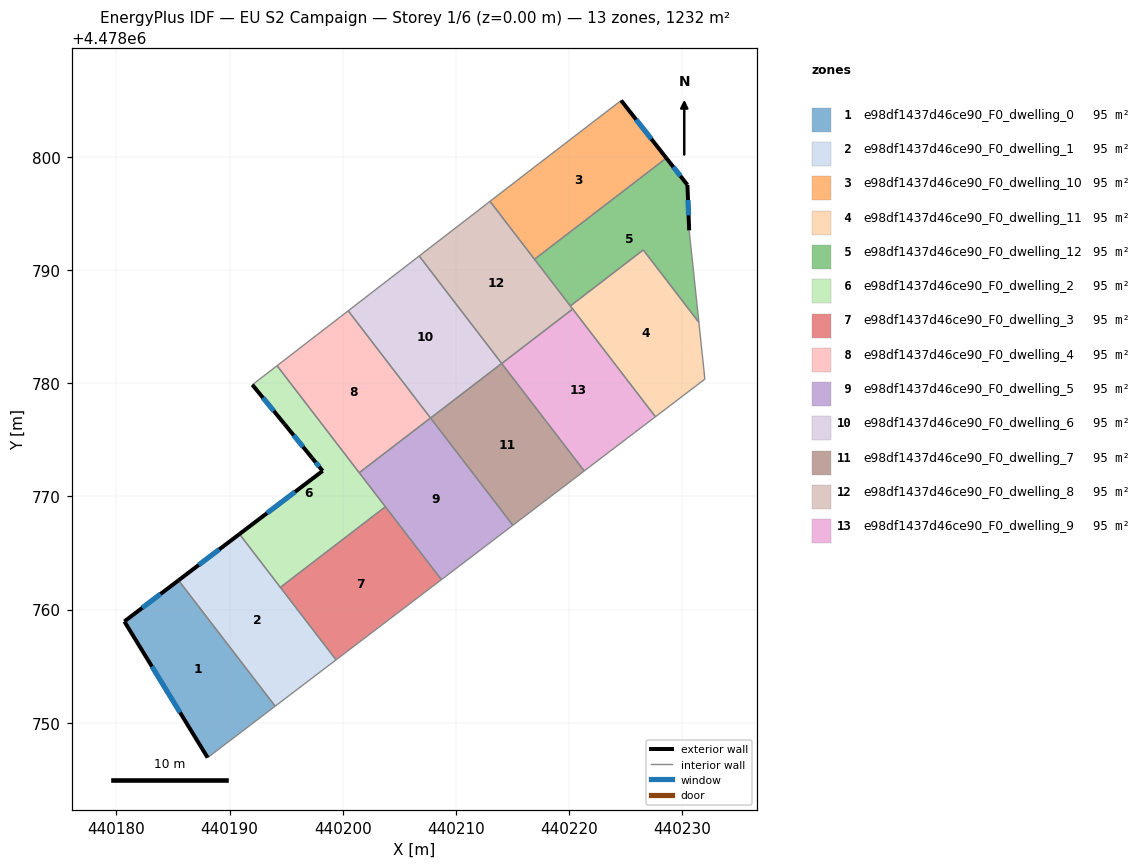
=== STOREY PLAN SPEC (per zone: floor XY polygon, exterior-wall plan segments, windows/doors) ===
zone 1: e98df1437d46ce90_F0_dwelling_0  (94.8 m²)
  floor: (440194.04, 4478751.46) (440185.49, 4478762.58) (440180.71, 4478758.95) (440188.07, 4478746.91)
  exterior wall: (440188.07, 4478746.91) – (440180.71, 4478758.95)  [14.1 m]
    window: (440185.63, 4478750.90) – (440183.15, 4478754.96)  [4.8 m²]
  exterior wall: (440180.71, 4478758.95) – (440185.49, 4478762.58)  [6.0 m]
    window: (440182.30, 4478760.15) – (440183.91, 4478761.38)  [2.0 m²]
  interior walls: 2
zone 2: e98df1437d46ce90_F0_dwelling_1  (94.8 m²)
  floor: (440199.42, 4478755.55) (440190.88, 4478766.67) (440185.49, 4478762.58) (440194.04, 4478751.46)
  exterior wall: (440185.49, 4478762.58) – (440190.88, 4478766.67)  [6.8 m]
    window: (440187.28, 4478763.94) – (440189.09, 4478765.31)  [2.3 m²]
  interior walls: 4
zone 3: e98df1437d46ce90_F0_dwelling_10  (94.8 m²)
  floor: (440228.60, 4478799.90) (440224.61, 4478804.99) (440216.94, 4478799.10) (440213.02, 4478796.08) (440216.96, 4478790.95)
  exterior wall: (440224.61, 4478804.99) – (440228.60, 4478799.90)  [6.5 m]
    window: (440225.93, 4478803.30) – (440227.28, 4478801.59)  [2.2 m²]
  interior walls: 4
zone 4: e98df1437d46ce90_F0_dwelling_11  (94.8 m²)
  floor: (440232.01, 4478780.36) (440231.48, 4478785.38) (440226.57, 4478791.78) (440220.12, 4478786.83) (440227.64, 4478777.04)
  interior walls: 6
zone 5: e98df1437d46ce90_F0_dwelling_12  (94.8 m²)
  floor: (440231.48, 4478785.38) (440230.62, 4478793.51) (440230.47, 4478797.53) (440228.60, 4478799.90) (440216.96, 4478790.95) (440220.12, 4478786.83) (440226.57, 4478791.78)
  exterior wall: (440228.60, 4478799.90) – (440230.47, 4478797.53)  [3.0 m]
    window: (440229.22, 4478799.11) – (440229.85, 4478798.31)  [1.0 m²]
  exterior wall: (440230.47, 4478797.53) – (440230.62, 4478793.51)  [4.0 m]
    window: (440230.52, 4478796.19) – (440230.57, 4478794.84)  [1.4 m²]
  interior walls: 5
zone 6: e98df1437d46ce90_F0_dwelling_2  (94.8 m²)
  floor: (440203.78, 4478769.08) (440194.20, 4478781.55) (440192.02, 4478779.86) (440194.86, 4478776.40) (440197.31, 4478773.38) (440198.23, 4478772.25) (440190.88, 4478766.67) (440194.50, 4478761.96)
  exterior wall: (440198.23, 4478772.25) – (440197.31, 4478773.38)  [1.5 m]
    window: (440197.93, 4478772.63) – (440197.61, 4478773.01)  [0.5 m²]
  exterior wall: (440197.31, 4478773.38) – (440194.86, 4478776.40)  [3.9 m]
    window: (440196.50, 4478774.38) – (440195.67, 4478775.40)  [1.3 m²]
  exterior wall: (440194.86, 4478776.40) – (440192.02, 4478779.86)  [4.5 m]
    window: (440193.92, 4478777.55) – (440192.96, 4478778.71)  [1.5 m²]
  exterior wall: (440190.88, 4478766.67) – (440198.23, 4478772.25)  [9.2 m]
    window: (440193.32, 4478768.52) – (440195.79, 4478770.40)  [3.1 m²]
  interior walls: 5
zone 7: e98df1437d46ce90_F0_dwelling_3  (94.8 m²)
  floor: (440208.72, 4478762.64) (440203.78, 4478769.08) (440194.50, 4478761.96) (440199.42, 4478755.55)
  interior walls: 4
zone 8: e98df1437d46ce90_F0_dwelling_4  (94.8 m²)
  floor: (440207.77, 4478776.93) (440200.49, 4478786.40) (440194.20, 4478781.55) (440201.47, 4478772.09)
  interior walls: 4
zone 9: e98df1437d46ce90_F0_dwelling_5  (94.8 m²)
  floor: (440215.04, 4478767.45) (440207.77, 4478776.93) (440201.47, 4478772.09) (440208.72, 4478762.64)
  interior walls: 5
zone 10: e98df1437d46ce90_F0_dwelling_6  (94.8 m²)
  floor: (440214.05, 4478781.75) (440206.76, 4478791.24) (440200.49, 4478786.40) (440207.77, 4478776.92)
  interior walls: 4
zone 11: e98df1437d46ce90_F0_dwelling_7  (94.8 m²)
  floor: (440221.35, 4478772.25) (440214.05, 4478781.75) (440207.77, 4478776.92) (440215.04, 4478767.45)
  interior walls: 4
zone 12: e98df1437d46ce90_F0_dwelling_8  (94.8 m²)
  floor: (440220.33, 4478786.56) (440213.02, 4478796.08) (440206.76, 4478791.24) (440214.06, 4478781.74)
  interior walls: 6
zone 13: e98df1437d46ce90_F0_dwelling_9  (94.8 m²)
  floor: (440227.64, 4478777.04) (440220.33, 4478786.56) (440214.06, 4478781.74) (440221.35, 4478772.25)
  interior walls: 4

=== DERIVED (storey summary) ===
Building: EU S2 Campaign
Storey: 1 of 6  (floor level z = 0.00 m)
Storey gross floor area: 1232.2 m²
Zones on this storey: 13
  - e98df1437d46ce90_F0_dwelling_0: floor 94.8 m²; exterior wall 20.1 m (60.3 m²); 2 window(s) 6.9 m²; WWR 11.4%
  - e98df1437d46ce90_F0_dwelling_1: floor 94.8 m²; exterior wall 6.8 m (20.3 m²); 1 window(s) 2.3 m²; WWR 11.4%
  - e98df1437d46ce90_F0_dwelling_10: floor 94.8 m²; exterior wall 6.5 m (19.4 m²); 1 window(s) 2.2 m²; WWR 11.4%
  - e98df1437d46ce90_F0_dwelling_11: floor 94.8 m²
  - e98df1437d46ce90_F0_dwelling_12: floor 94.8 m²; exterior wall 7.0 m (21.1 m²); 2 window(s) 2.4 m²; WWR 11.4%
  - e98df1437d46ce90_F0_dwelling_2: floor 94.8 m²; exterior wall 19.1 m (57.2 m²); 4 window(s) 6.5 m²; WWR 11.4%
  - e98df1437d46ce90_F0_dwelling_3: floor 94.8 m²
  - e98df1437d46ce90_F0_dwelling_4: floor 94.8 m²
  - e98df1437d46ce90_F0_dwelling_5: floor 94.8 m²
  - e98df1437d46ce90_F0_dwelling_6: floor 94.8 m²
  - e98df1437d46ce90_F0_dwelling_7: floor 94.8 m²
  - e98df1437d46ce90_F0_dwelling_8: floor 94.8 m²
  - e98df1437d46ce90_F0_dwelling_9: floor 94.8 m²
Zone adjacency (shared interzone walls):
  - e98df1437d46ce90_F0_dwelling_0 ↔ e98df1437d46ce90_F0_dwelling_1
  - e98df1437d46ce90_F0_dwelling_1 ↔ e98df1437d46ce90_F0_dwelling_2
  - e98df1437d46ce90_F0_dwelling_1 ↔ e98df1437d46ce90_F0_dwelling_3
  - e98df1437d46ce90_F0_dwelling_10 ↔ e98df1437d46ce90_F0_dwelling_12
  - e98df1437d46ce90_F0_dwelling_10 ↔ e98df1437d46ce90_F0_dwelling_8
  - e98df1437d46ce90_F0_dwelling_11 ↔ e98df1437d46ce90_F0_dwelling_12
  - e98df1437d46ce90_F0_dwelling_11 ↔ e98df1437d46ce90_F0_dwelling_8
  - e98df1437d46ce90_F0_dwelling_11 ↔ e98df1437d46ce90_F0_dwelling_9
  - e98df1437d46ce90_F0_dwelling_12 ↔ e98df1437d46ce90_F0_dwelling_8
  - e98df1437d46ce90_F0_dwelling_2 ↔ e98df1437d46ce90_F0_dwelling_3
  - e98df1437d46ce90_F0_dwelling_2 ↔ e98df1437d46ce90_F0_dwelling_4
  - e98df1437d46ce90_F0_dwelling_2 ↔ e98df1437d46ce90_F0_dwelling_5
  - e98df1437d46ce90_F0_dwelling_3 ↔ e98df1437d46ce90_F0_dwelling_5
  - e98df1437d46ce90_F0_dwelling_4 ↔ e98df1437d46ce90_F0_dwelling_5
  - e98df1437d46ce90_F0_dwelling_4 ↔ e98df1437d46ce90_F0_dwelling_6
  - e98df1437d46ce90_F0_dwelling_5 ↔ e98df1437d46ce90_F0_dwelling_7
  - e98df1437d46ce90_F0_dwelling_6 ↔ e98df1437d46ce90_F0_dwelling_7
  - e98df1437d46ce90_F0_dwelling_6 ↔ e98df1437d46ce90_F0_dwelling_8
  - e98df1437d46ce90_F0_dwelling_7 ↔ e98df1437d46ce90_F0_dwelling_9
  - e98df1437d46ce90_F0_dwelling_8 ↔ e98df1437d46ce90_F0_dwelling_9